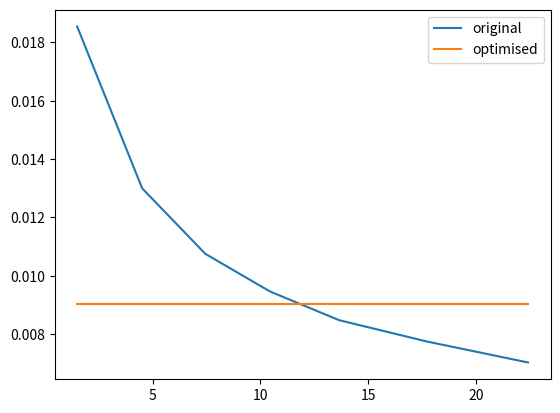
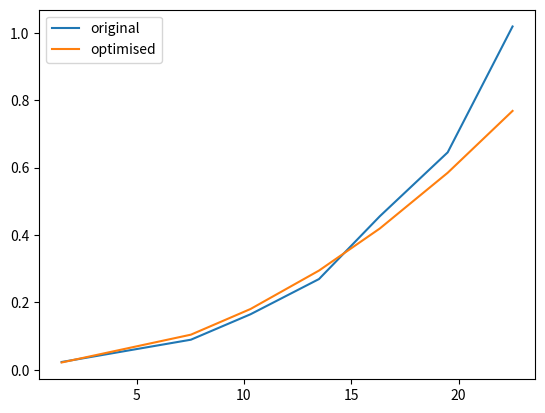

Generate these figures, in order, with matplotlib:
import numpy as np
from scipy.optimize import least_squares, minimize, basinhopping
import matplotlib.pyplot as plt

# MDT STD Resistance
x = np.array([1.496681142857143, 4.514585632653061, 7.44835069387755, 10.448388408163265,
              13.655478857142857, 17.711789224489795, 22.425386612244896])
y = np.array([0.018544964719101123, 0.012999032359550562, 0.010753430337078651,
              0.009464173707865169, 0.00848128426966292, 0.00775302382022472, 0.007031696179775281])

# MDT XP Resistance
# y = np.array([0.016114378426966294, 0.011306980898876405, 0.009352813033707866,
#               0.008224950786516853, 0.007376081573033708, 0.006749440449438203, 0.00613060786516854])


# MDT STD Pressure Drop
x_pressure = np.array(
    [1.5013507789740344, 7.526142520582647, 10.307069791006967, 13.497012995566815, 16.333569499683346,
     19.49506031665611, 22.518245775807475])
y_pressure = np.array(
    [0.02310142405063291, 0.08928056962025316, 0.16484156645569617, 0.26924651898734175, 0.45573083860759483,
     0.6451825316455696, 1.01871207278481])


# MDT XP Pressure Drop
# y_pressure = np.array(
#     [0.023662088607594934, 0.1018643987341772, 0.1955640981012658, 0.31717776898734173, 0.535710237341772,
#      0.759040316455696, 1.201657816455696])


def get_nusselt_turbulent(fanning, reinolds, prandtl):
    numerator = 0.079 * np.sqrt(fanning / 2) * reinolds * prandtl
    denominator = (1 + prandtl ** (4 / 5)) ** (5 / 6)
    return 4.8 + (numerator / denominator)


def get_nusselt(reinolds, nusselt_turbulent):
    nusselt_laminar = 3.66
    first = np.exp((2200 - reinolds) / 365) / (nusselt_laminar ** 2)
    second = 1 / (nusselt_turbulent ** 2)
    pow10 = nusselt_laminar ** 10 + first + second
    return pow10 ** 0.1


def get_fanning(re: float) -> float:
    denominator = np.sqrt((8 / re) ** 10 + (re / 36500) ** 20)
    second_in_sum = (2.21 * np.log(re / 7)) ** 10
    two_by_f = (1 / denominator + second_in_sum) ** (1 / 5)
    return 2 / two_by_f


def resistance(theta, q, liquid_properties=(1050.440, 3499, 1.464e-6, 4.108e-1)):
    """
    :param liquid_properties:
    :param theta: 0 - R_cond, 1 - Dh, 2 - cross-section area, 3 - a_wet, 4 - k_sum
    :param q:
    :return:
    """
    ro = liquid_properties[0]
    cp = liquid_properties[1]
    nu = liquid_properties[2]
    _lambda = liquid_properties[3]
    pr = (nu * ro * cp) / _lambda

    r_cond = theta[0]
    dh = theta[1]
    cs_area = theta[2]
    a_wet = theta[3]
    k_sum = theta[4]

    q = q / 6e+4
    reinolds = (q * dh) / (cs_area * nu)
    print(reinolds)
    fanning = get_fanning(reinolds)
    nu_t = get_nusselt_turbulent(fanning, reinolds, pr)
    nusselt = get_nusselt(reinolds, nu_t)
    r_conv = dh / (nusselt * _lambda * a_wet)
    return r_cond + r_conv


def pressure_drop(theta, q, liquid_properties=(1050.440, 3499, 1.464e-6, 4.108e-1)):
    ro = liquid_properties[0]
    nu = liquid_properties[2]
    _lambda = liquid_properties[3]
    dh = theta[1]
    cs_area = theta[2]
    a_wet = theta[3]
    k_sum = theta[4]

    q = q / 6e+4
    um = q / cs_area
    reinolds = (um * dh) / nu
    fanning = get_fanning(reinolds)
    return ((fanning * (a_wet / cs_area) + k_sum) * (0.5 * ro * um ** 2)) / 1e+5


def optimized_fun(coefs):
    resistance_array = ((resistance(coefs, x) - y) / y) ** 2
    pressure_array = ((pressure_drop(coefs, x_pressure) - y_pressure) / y_pressure) ** 2
    result_array = np.hstack((resistance_array, pressure_array))
    return np.sum(result_array)


minimizer_kwargs = {'method': 'Nelder-Mead', 'options': {'maxfev': 1600, 'maxiter': 1600},
                    'bounds': [(0, 6e-3), (0, 0.015), (0, 2e-4), (0, 1e-1), (0, 20)]}
result = basinhopping(optimized_fun, [0.005, 3e-3, 3e-6, 3e-6, 3], minimizer_kwargs=minimizer_kwargs)

# result = minimize(optimized_fun, [0.001, 1e-3, 1e-6, 1e-6], method='Nelder-Mead', options={'maxfev': 1600, 'maxiter': 1600})
print(result)

theta_res = result.x

liquid = (1050.440, 3499, 1.633e-5, 2.675e-2)

plt.figure(1)
plt.plot(x, y, label='original')
y_res = resistance(theta_res, x)
plt.plot(x, y_res, label='optimised')
pms_data = (980, 1632, 1e-5, 0.167)
# y_pms = resistance(theta_res, x, pms_data)
# plt.plot(x, y_pms, label='pms')
plt.legend()

plt.figure(2)
plt.plot(x_pressure, y_pressure, label='original')
y_res_pressure = pressure_drop(theta_res, x_pressure)
plt.plot(x_pressure, y_res_pressure, label='optimised')
# y_pms_pressure = pressure_drop(theta_res, x_pressure, pms_data)
# plt.plot(x_pressure, y_pms_pressure, label='pms')
plt.legend()

plt.show()
